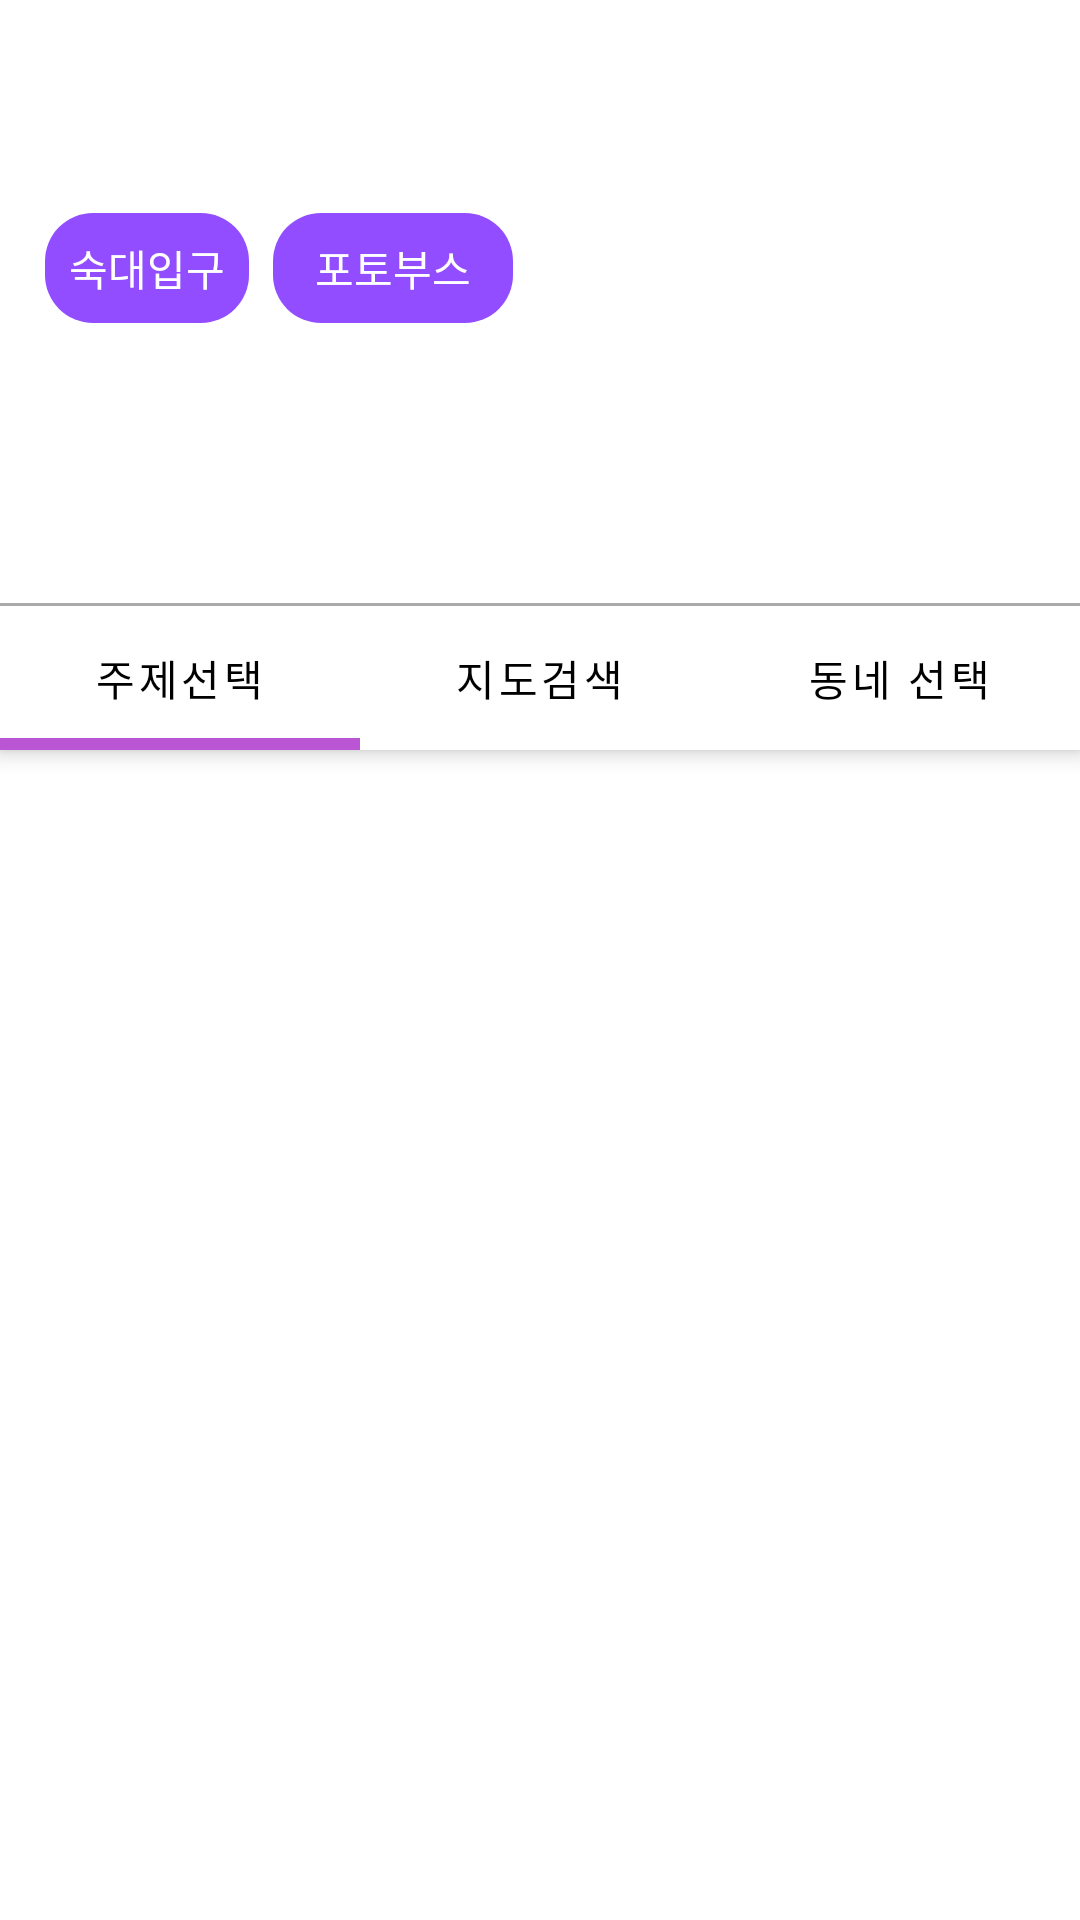

This screen was rendered from an Android layout file. Write that file and the resources it references.
<!-- AndroidManifest.xml: application theme Theme.AppointmentGeneration -->
<!-- res/layout/fragment_destination_selection.xml -->
<androidx.coordinatorlayout.widget.CoordinatorLayout
    xmlns:android="http://schemas.android.com/apk/res/android"
    xmlns:app="http://schemas.android.com/apk/res-auto"
    android:id="@+id/destinationSelectionFragment"
    android:layout_width="match_parent"
    android:layout_height="match_parent">

    
    <com.google.android.material.appbar.AppBarLayout
        android:id="@+id/DestinationsAppBarLayout"
        android:layout_width="match_parent"
        android:layout_height="250dp"
        android:background="@android:color/white">

        
        <androidx.appcompat.widget.Toolbar
            android:id="@+id/toolbar"
            android:layout_width="match_parent"
            android:layout_height="?attr/actionBarSize"
            android:layout_gravity="top"
            android:background="@android:color/transparent" />

        <LinearLayout
            android:layout_width="match_parent"
            android:layout_height="0dp"
            android:layout_weight="1"
            android:orientation="horizontal"
            android:padding="15dp"
            android:background="@android:color/white">

            
            <TextView
                android:layout_width="wrap_content"
                android:layout_height="wrap_content"
                android:text="숙대입구"
                android:background="@drawable/tag_background"
                android:textColor="@android:color/white"
                android:padding="8dp"
                android:layout_marginEnd="8dp" />

            <TextView
                android:layout_width="wrap_content"
                android:layout_height="wrap_content"
                android:text="포토부스"
                android:background="@drawable/tag_background"
                android:textColor="@android:color/white"
                android:paddingHorizontal="14dp"
                android:paddingVertical="8dp"/>
        </LinearLayout>

        <LinearLayout
            android:layout_width="match_parent"
            android:layout_height="wrap_content"
            android:orientation="vertical"
            android:background="@android:color/white"
            android:layout_gravity="bottom">

            <View
                android:layout_width="match_parent"
                android:layout_height="1dp"
                android:background="@android:color/darker_gray" />

            
            <com.google.android.material.tabs.TabLayout
                android:id="@+id/destinationsTabLayout"
                android:layout_width="match_parent"
                android:layout_height="wrap_content"
                android:background="@android:color/white"
                app:tabIndicatorColor="#BA55D3"
                app:tabTextColor="@android:color/black"
                app:tabIndicatorHeight="4dp">
                <com.google.android.material.tabs.TabItem
                    android:layout_width="wrap_content"
                    android:layout_height="wrap_content"
                    android:text="주제선택" />
                <com.google.android.material.tabs.TabItem
                    android:layout_width="wrap_content"
                    android:layout_height="wrap_content"
                    android:text="지도검색" />
                <com.google.android.material.tabs.TabItem
                    android:layout_width="wrap_content"
                    android:layout_height="wrap_content"
                    android:text="동네 선택" />
            </com.google.android.material.tabs.TabLayout>
        </LinearLayout>
    </com.google.android.material.appbar.AppBarLayout>

    
    <androidx.viewpager2.widget.ViewPager2
        android:id="@+id/viewPager"
        android:layout_width="match_parent"
        android:layout_height="match_parent"
        android:layout_marginTop="250dp" />

</androidx.coordinatorlayout.widget.CoordinatorLayout>
<!-- resources referenced by this layout -->
<resources>
  <!-- drawable tag_background (drawable) -->
  <shape xmlns:android="http://schemas.android.com/apk/res/android"
      android:shape="rectangle">
      <corners android:radius="16dp"/>
      <solid android:color="?attr/colorPrimary"/>
  </shape>
  <style name="Theme.AppointmentGeneration" parent="Theme.MaterialComponents.Light.DarkActionBar">
          <item name="colorPrimary">#914DFF</item>
          <item name="colorPrimaryDark">#9932CC</item>
          <item name="colorAccent">#BA55D3</item>
  
          
          <item name="materialButtonStyle">@style/Widget.App.Button</item>
      </style>
  <style name="Widget.App.Button" parent="Widget.MaterialComponents.Button">
          <item name="android:textColor">@color/white</item>
          <item name="backgroundTint">#914DFF</item>
      </style>
  <color name="white">#FFFFFFFF</color>
</resources>
